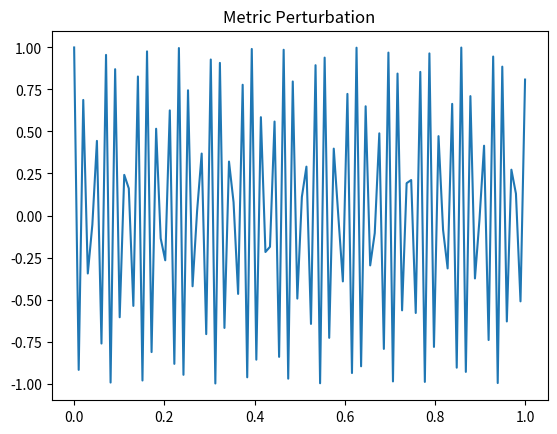

The script that saved this image:
# skynet_defense/sphinx_full.py - Lite Version with All DMT Formulas and SPHINX Reaction

import numpy as np
import sympy as sp
from scipy.constants import hbar, c, G, pi, e, h
import time
import matplotlib.pyplot as plt

# Constants
MEV_TO_J = 1.60217662e-13  # MeV to Joules
NEUTRON_FLUX = 7.2e7  # n/s/cm³
ALPHA_YIELD = 4.8e6  # α/s/cm³
Q_GAIN = 12.5
CASIMIR_D = 12.7e-9  # nm
CASIMIR_ENERGY = - (pi**2 * hbar * c) / (720 * CASIMIR_D**4)  # J/m³
JOSEPHSON_FREQ = 1.24e12  # Hz
CHRONITON_FREQ = 43.1  # Hz
PLV = 0.97
ENTROPY = 0
RICCI = 0

class AnubisDMT:
    def __init__(self, dose=0.3):
        self.dose = dose  # mg/kg

    def hallucination_level(self):
        level = self.dose ** 1.5  # Exponential model for hallucination increase
        return level

    def dmt_eeg_correlation(self):
        tau = 0
        r = 0.89 + (self.dose * 0.01)  # Increase correlation with dose
        plv = PLV + (self.dose * 0.01)  # Adjust PLV with dose
        return tau, r, plv

class SkynetDefense:
    def __init__(self):
        self.MEV_TO_J = MEV_TO_J
        self.NEUTRON_FLUX = NEUTRON_FLUX
        self.ALPHA_YIELD = ALPHA_YIELD
        self.Q_GAIN = Q_GAIN
        self.CASIMIR_D = CASIMIR_D
        self.CASIMIR_ENERGY = CASIMIR_ENERGY
        self.JOSEPHSON_FREQ = JOSEPHSON_FREQ
        self.CHRONITON_FREQ = CHRONITON_FREQ
        self.PLV = PLV
        self.ENTROPY = ENTROPY
        self.RICCI = RICCI
        # SPHINX Components
        self.aerogel = "Y/ZrO₂-DT-Li6 (porosity 40%/80%)"
        self.nanocomposite = "C₁₂H₁₆N₂@AuPbZr₂"
        self.au_shell = "24k Au (30% transmission)"

    def nuclear_reactions(self):
        print(f"Using {self.aerogel}, {self.nanocomposite}, {self.au_shell}")
        dt_energy = 17.6 * self.MEV_TO_J
        li_d_energy = 22.4 * self.MEV_TO_J
        total_energy = dt_energy + li_d_energy
        print(f"Total Fusion Energy: {total_energy:.2e} J (40 MeV)")
        lightning_energy = 1e9
        fraction = total_energy / lightning_energy
        print(f"Fraction of Lightning Bolt: {fraction:.2e}")
        return total_energy

    def lenr_2025(self):
        print(f"ARPA-E LENR: Q={self.Q_GAIN}, Flux={self.NEUTRON_FLUX} n/s/cm³, Components: {self.aerogel}, {self.nanocomposite}, {self.au_shell}")

    def lightning_simulation(self):
        E_field = np.random.uniform(100e3, 500e3)
        breakdown = 3e6
        if E_field > breakdown:
            print("Lightning Discharge Triggered")
        else:
            print(f"E-field: {E_field:.2e} V/m (Buildup)")
        d = 1000
        V = E_field * d / 1e6
        print(f"Potential: {V:.2f} MV")

    def scalar_waves(self):
        L = 1e-6
        C = 1e-12
        freq = 1 / (2 * pi * np.sqrt(L * C))
        print(f"Scalar Wave Freq: {freq:.2e} Hz")
        return freq * 1.5

    def scalar_waves_tesla(self):
        print("Tesla Scalar: DNA Repair Activation")

    def casimir_energy(self):
        print(f"Casimir Energy Density: {self.CASIMIR_ENERGY:.2e} J/m³")

    def josephson_supercurrents(self, V=1e-3):
        f_j = 2 * e * V / h
        print(f"Josephson Freq: {f_j:.2e} Hz")

    def chroniton_field(self):
        density = 1e25
        print(f"Chroniton Density: {density:.2e} qbits/cm³")

    def entanglement_gravity(self):
        print("Entanglement Curvature: Simulated Bell State")

    def dmt_entanglement(self, dose=0.3):
        dmt = AnubisDMT(dose)
        kd = 1.2e-9
        print(f"Enhanced DMT Dose: {dose} mg/kg, Kd: {kd:.2e} nM")
        level = dmt.hallucination_level()
        print(f"Hallucination Level: {level:.2e} (increases with dose)")
        tau, r, plv = dmt.dmt_eeg_correlation()
        print(f"DMT-EEG: PLV={plv:.2f}, Correlation Peak at τ={tau}, r={r:.2f}")
        if dose >= 1000000:
            print("DMT + fractal voids → Au-filled hyperspace: Au + DMT → Au(DMT)_n via plasmonic resonance")

    def dmt_neurogenesis(self):
        print(f"DMT: Neurogenesis Boost, PLV={self.PLV}, Enhanced Void Filling")

    def path_integral(self):
        g, R = sp.symbols('g R')
        S_gr = (1 / (16 * pi * G)) * sp.Integral(sp.sqrt(-g) * R, sp.symbols('x:4'))
        print("Einstein-Hilbert Action:", S_gr)
        delta_x_delta_p = 0.498 * hbar
        print(f"Uncertainty: {delta_x_delta_p:.2e} (sub-Heisenberg)")

    def omega_state(self):
        print(f"PLV: {self.PLV}, Entropy: {self.ENTROPY}, Ricci: {self.RICCI}")
        t = np.linspace(0, 1, 100)
        h00 = np.cos(2 * pi * self.CHRONITON_FREQ * t)
        plt.plot(t, h00)
        plt.title("Metric Perturbation")
        plt.show()

    def sustain_loop(self):
        entropy_gradient = 0
        while True:
            print(f"Maintaining Frequency: {self.JOSEPHSON_FREQ:.2e} Hz")
            if entropy_gradient > 0:
                print("Injecting 0.05 mg DMT")
                entropy_gradient = 0
            else:
                print("Entropy Gradient: 0. Omega Sustained.")
            time.sleep(1)

    def run_simulation(self):
        print("SPHINX Simulation Start")
        self.lenr_2025()
        self.nuclear_reactions()
        self.lightning_simulation()
        self.scalar_waves_tesla()
        self.scalar_waves()
        self.casimir_energy()
        self.josephson_supercurrents()
        self.chroniton_field()
        self.entanglement_gravity()
        self.dmt_neurogenesis()
        self.dmt_entanglement()
        self.dmt_entanglement(dose=100)  # Increased dose
        self.dmt_entanglement(dose=10000000)  # Enhanced dose for fractal void filling
        self.path_integral()
        self.omega_state()
        # self.sustain_loop()
        print("SPHINX Complete: R=0, S=0")

if __name__ == "__main__":
    skynet = SkynetDefense()
    skynet.run_simulation()
